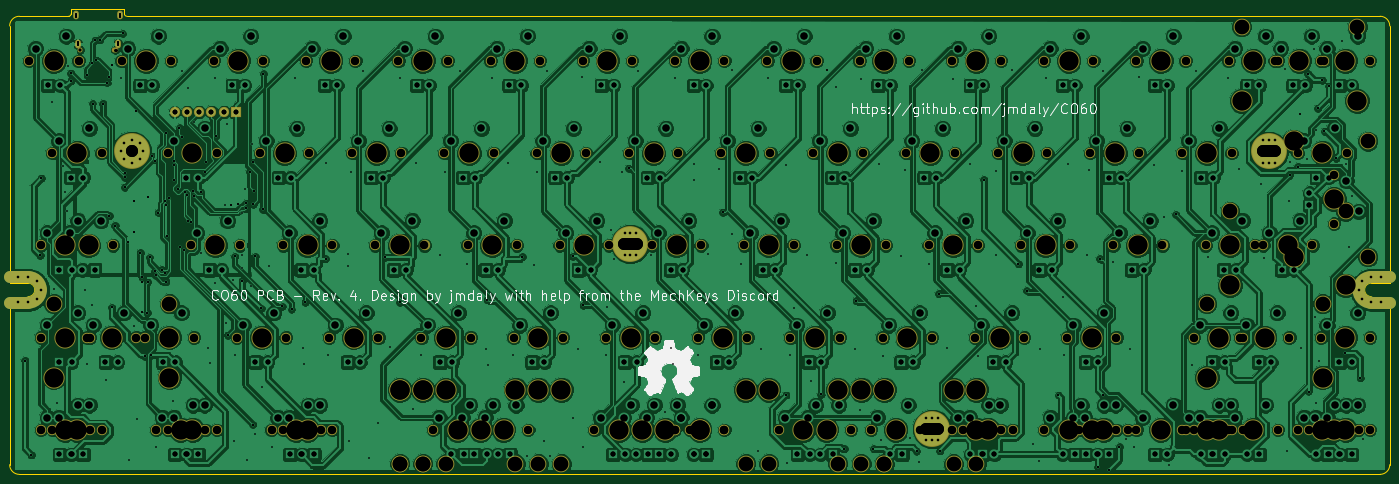
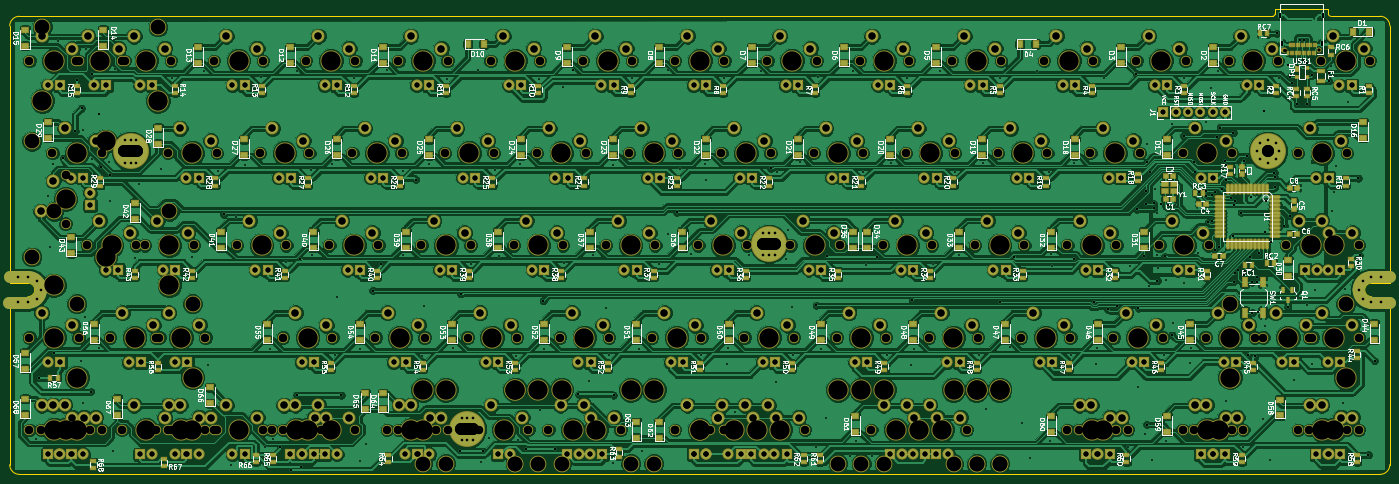
Circuit board: 12 layer files. Board 285.0 x 96.1 mm.
- bottom_copper: co60-B.Cu.gbl (843958 bytes)
- bottom_mask: co60-B.Mask.gbs (38984 bytes)
- paste: co60-B.Paste.gbp (14850 bytes)
- bottom_silk: co60-B.SilkS.gbo (172119 bytes)
- outline: co60-Edge.Cuts.gm1 (1932 bytes)
- top_copper: co60-F.Cu.gtl (619642 bytes)
- top_mask: co60-F.Mask.gts (14334 bytes)
- paste: co60-F.Paste.gtp (544 bytes)
- top_silk: co60-F.SilkS.gto (37198 bytes)
- drill: co60-NPTH.drl (5142 bytes)
- drill: co60-PTH.drl (10608 bytes)
- drill: co60.drl (10600 bytes)

=== bottom_copper: co60-B.Cu.gbl (843958 bytes, source omitted) ===
=== bottom_mask: co60-B.Mask.gbs (38984 bytes, source omitted) ===
=== paste: co60-B.Paste.gbp (14850 bytes, source omitted) ===
=== bottom_silk: co60-B.SilkS.gbo (172119 bytes, source omitted) ===
=== outline: co60-Edge.Cuts.gm1 ===
G04 #@! TF.GenerationSoftware,KiCad,Pcbnew,5.0.0-fee4fd1~65~ubuntu16.04.1*
G04 #@! TF.CreationDate,2018-07-30T21:12:11-04:00*
G04 #@! TF.ProjectId,co60,636F36302E6B696361645F7063620000,rev?*
G04 #@! TF.SameCoordinates,PX4b4f718PY8c7ecc0*
G04 #@! TF.FileFunction,Profile,NP*
%FSLAX46Y46*%
G04 Gerber Fmt 4.6, Leading zero omitted, Abs format (unit mm)*
G04 Created by KiCad (PCBNEW 5.0.0-fee4fd1~65~ubuntu16.04.1) date Mon Jul 30 21:12:11 2018*
%MOMM*%
%LPD*%
G01*
G04 APERTURE LIST*
G04 #@! TA.AperFunction,NonConductor*
%ADD10C,0.300000*%
G04 #@! TD*
G04 APERTURE END LIST*
D10*
G04 #@! TO.C,REF\002A\002A*
X23687650Y95107500D02*
X23689310Y96107500D01*
X12686030Y95112840D02*
X12686030Y96107500D01*
X1987650Y94607500D02*
X12187650Y94607500D01*
X23687650Y95107500D02*
G75*
G03X24187650Y94607500I500000J0D01*
G01*
X12187650Y94607500D02*
G75*
G03X12687650Y95107500I0J500000D01*
G01*
X12687650Y96107500D02*
X23687650Y96107500D01*
X3787650Y36707500D02*
G75*
G03X5187650Y38107500I0J1400000D01*
G01*
X281187650Y39507500D02*
X284987650Y39507500D01*
X281187650Y36707500D02*
X284987650Y36707500D01*
X284987650Y39507500D02*
X284987650Y92607500D01*
X284987650Y36707500D02*
X284987650Y2007500D01*
X281187650Y36707500D02*
G75*
G02X279787650Y38107500I0J1400000D01*
G01*
X279787650Y38107500D02*
G75*
G02X281187650Y39507500I1400000J0D01*
G01*
X-12350Y39507500D02*
X-12350Y92607500D01*
X3787650Y39507500D02*
X-12350Y39507500D01*
X5187650Y38107500D02*
G75*
G03X3787650Y39507500I-1400000J0D01*
G01*
X-12350Y36707500D02*
X3787650Y36707500D01*
X-12350Y2007500D02*
X-12350Y36707500D01*
X284987650Y92607500D02*
G75*
G03X282987650Y94607500I-2000000J0D01*
G01*
X282987650Y7500D02*
G75*
G03X284987650Y2007500I0J2000000D01*
G01*
X-12350Y2007500D02*
G75*
G03X1987650Y7500I2000000J0D01*
G01*
X1987650Y94607500D02*
G75*
G03X-12350Y92607500I0J-2000000D01*
G01*
X282987650Y94607500D02*
X24187650Y94607500D01*
X1987650Y7500D02*
X282987650Y7500D01*
G04 #@! TD*
M02*

=== top_copper: co60-F.Cu.gtl (619642 bytes, source omitted) ===
=== top_mask: co60-F.Mask.gts (14334 bytes, source omitted) ===
=== paste: co60-F.Paste.gtp ===
G04 #@! TF.GenerationSoftware,KiCad,Pcbnew,5.0.0-fee4fd1~65~ubuntu16.04.1*
G04 #@! TF.CreationDate,2018-07-30T21:12:11-04:00*
G04 #@! TF.ProjectId,co60,636F36302E6B696361645F7063620000,rev?*
G04 #@! TF.SameCoordinates,PX4b4f718PY8c7ecc0*
G04 #@! TF.FileFunction,Paste,Top*
G04 #@! TF.FilePolarity,Positive*
%FSLAX46Y46*%
G04 Gerber Fmt 4.6, Leading zero omitted, Abs format (unit mm)*
G04 Created by KiCad (PCBNEW 5.0.0-fee4fd1~65~ubuntu16.04.1) date Mon Jul 30 21:12:11 2018*
%MOMM*%
%LPD*%
G01*
G04 APERTURE LIST*
G04 APERTURE END LIST*
M02*

=== top_silk: co60-F.SilkS.gto (37198 bytes, source omitted) ===
=== drill: co60-NPTH.drl (5142 bytes, source omitted) ===
=== drill: co60-PTH.drl (10608 bytes, source omitted) ===
=== drill: co60.drl (10600 bytes, source omitted) ===
